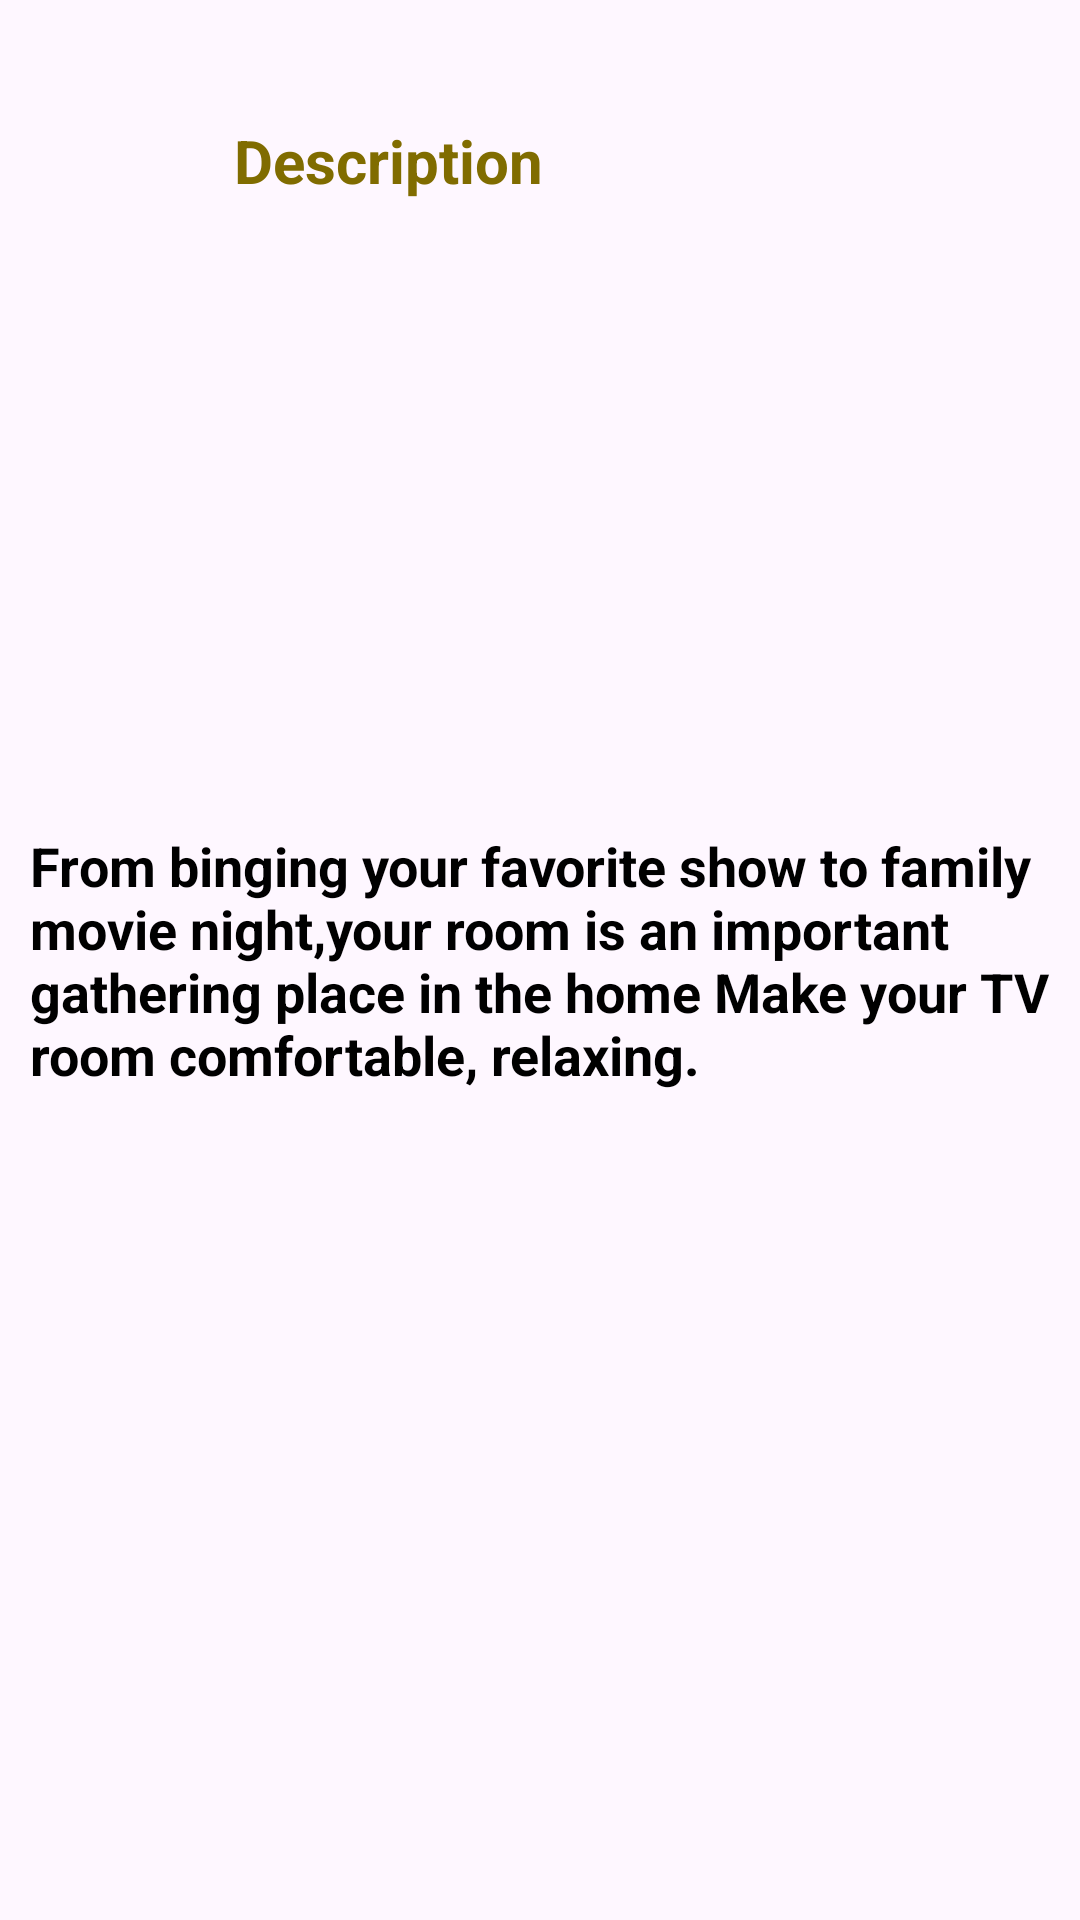

Here is an Android app screen rendered from its layout file. Give the layout XML and the strings, colors and styles it references.
<!-- AndroidManifest.xml: application theme Theme.BillionaireHomes -->
<!-- res/layout/fragment_description.xml -->
<?xml version="1.0" encoding="utf-8"?>
<RelativeLayout xmlns:android="http://schemas.android.com/apk/res/android"
    xmlns:tools="http://schemas.android.com/tools"
    android:layout_width="match_parent"
    android:layout_height="match_parent"
    tools:context=".Activity.Fragments.DescriptionFragment">


    <TextView
        android:layout_width="wrap_content"
        android:layout_height="wrap_content"
        android:text="From binging your favorite show to family movie night,your room is an important gathering place in the home Make your TV room comfortable, relaxing."
        android:layout_centerInParent="true"
        android:textSize="18dp"
        android:textStyle="bold"
        android:textColor="@color/black"
        android:paddingStart="10dp"
        android:paddingEnd="10dp"

        />

    <TextView
        android:id="@+id/textView4"
        android:layout_width="wrap_content"
        android:layout_height="wrap_content"
        android:text="Description "
        android:textColor="#806C00"
        android:textSize="20dp"
        android:textStyle="bold"
        android:layout_alignParentEnd="true"
        android:layout_marginStart="20dp"
        android:layout_marginTop="40dp"
        android:layout_marginEnd="174dp"/>

</RelativeLayout>
<!-- resources referenced by this layout -->
<resources>
  <color name="black">#FF000000</color>
  <style name="Theme.BillionaireHomes" parent="Base.Theme.BillionaireHomes" />
  <style name="Base.Theme.BillionaireHomes" parent="Theme.Material3.DayNight.NoActionBar">
          
          
      </style>
</resources>
